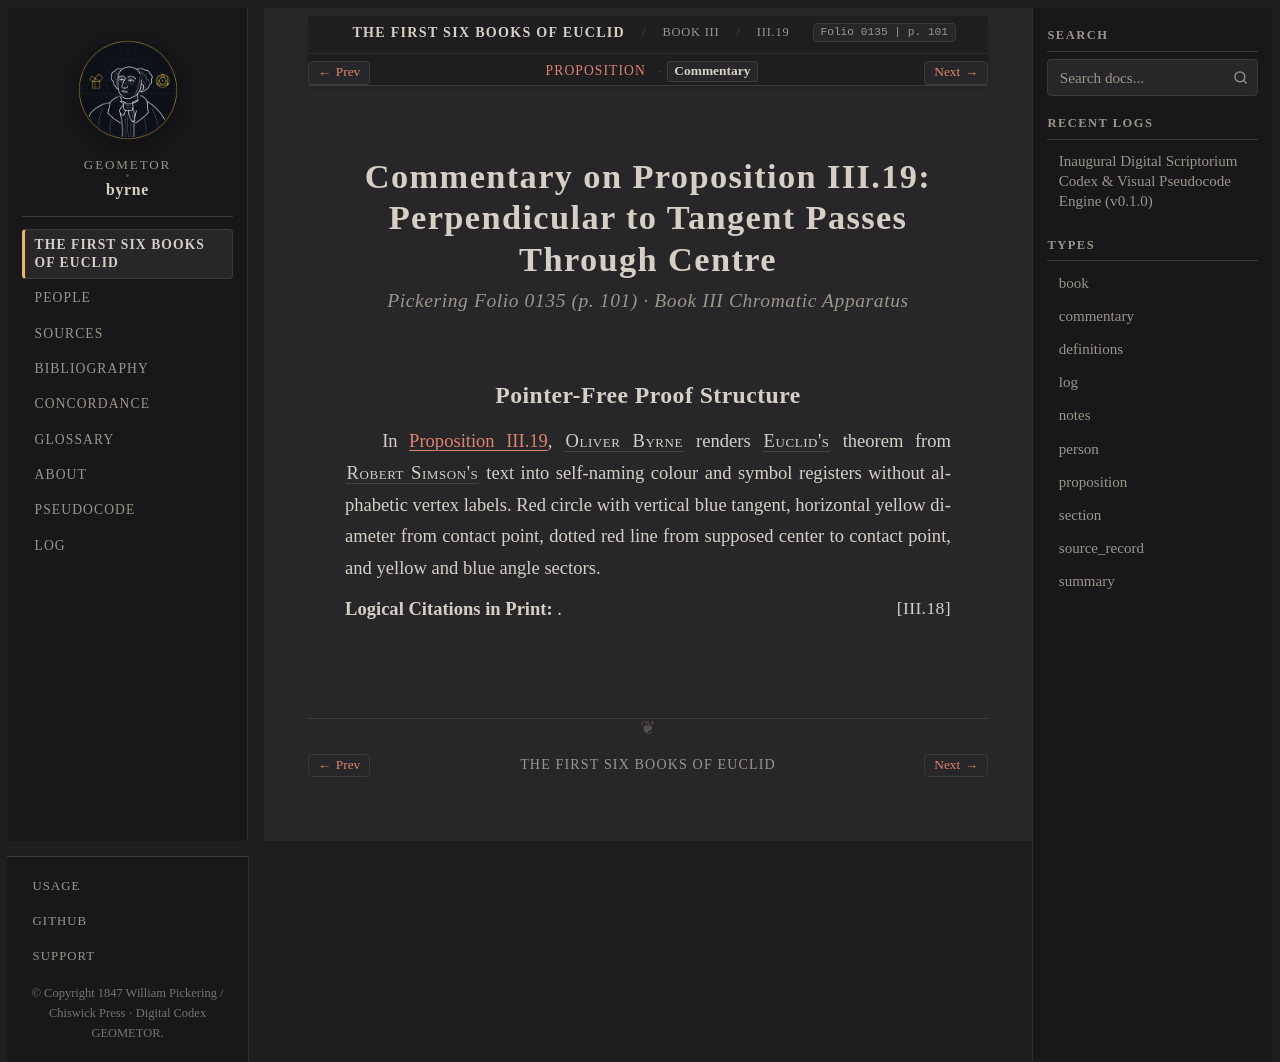

repository: geometor/byrne · page: coloured_euclid/book-iii/19/commentary.html · generator: sphinx

:canonical_id: III.19.commentary
:book: III
:proposition: 19
:order: 19
:type: commentary
:title: Commentary — Proposition III.19
:folio: 0135
:page: 101

.. _byrne-iii-19-commentary:

.. folio:: 0135
   :page: 101

Commentary on Proposition III.19: Perpendicular to Tangent Passes Through Centre
================================================================================

.. rubric:: Pickering Folio 0135 (p. 101) · Book III Chromatic Apparatus

Pointer-Free Proof Structure
----------------------------

In :ref:`Proposition III.19 <byrne-iii-19>`, :person:`Oliver Byrne <byrne>` renders :person:`Euclid's <euclid>` theorem from :person:`Robert Simson's <simson>` text into self-naming colour and symbol registers without alphabetic vertex labels. Red circle with vertical blue tangent, horizontal yellow diameter from contact point, dotted red line from supposed center to contact point, and yellow and blue angle sectors.

**Logical Citations in Print:** :just:`III.18`.
